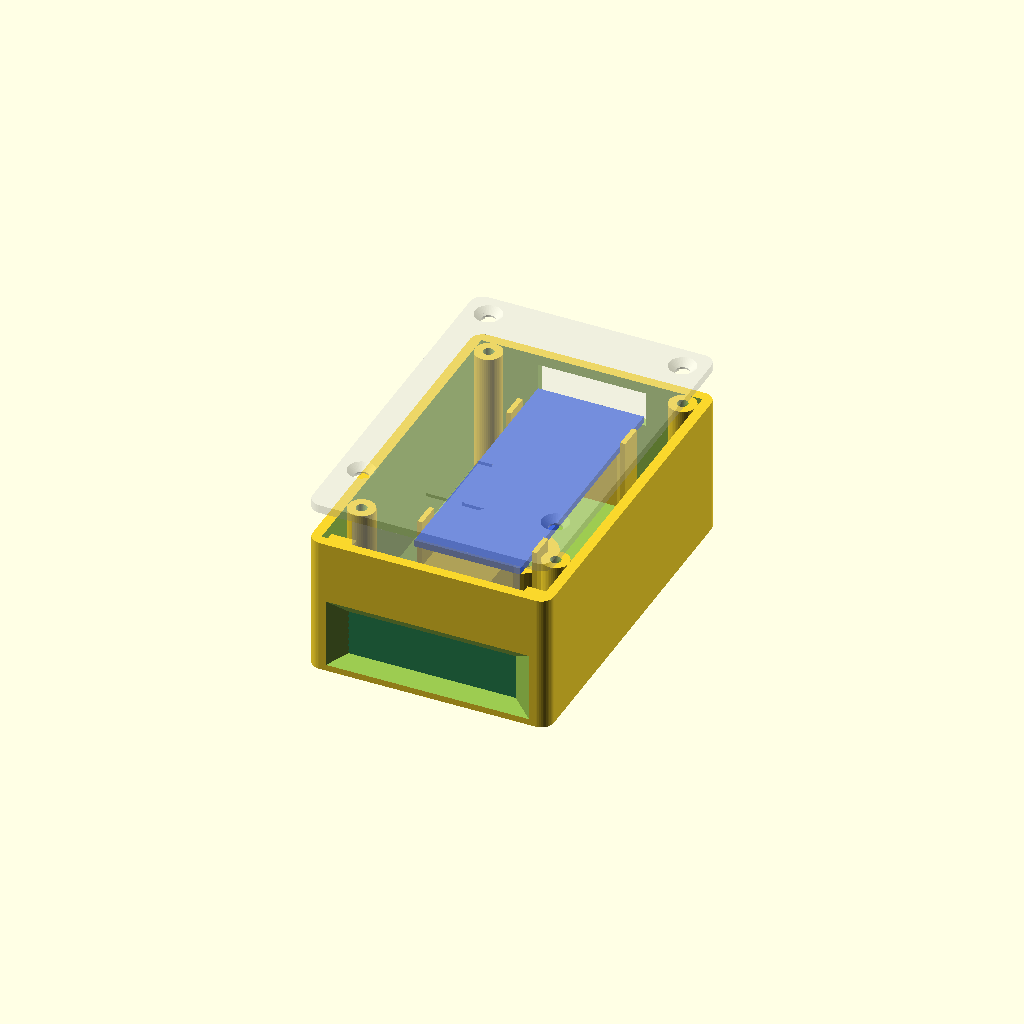
Cell 1: rendered with the file's own defaults.
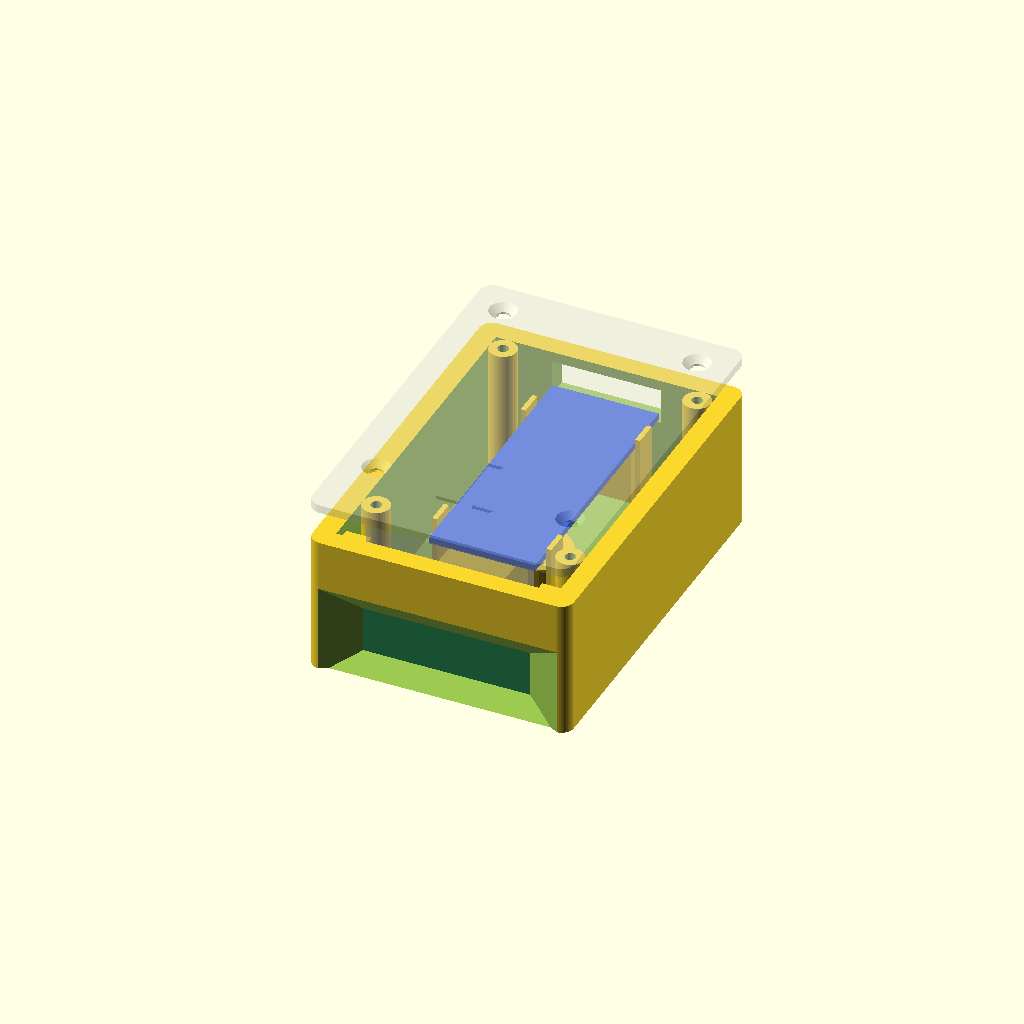
Cell 2: the same model with wall = 4.8.
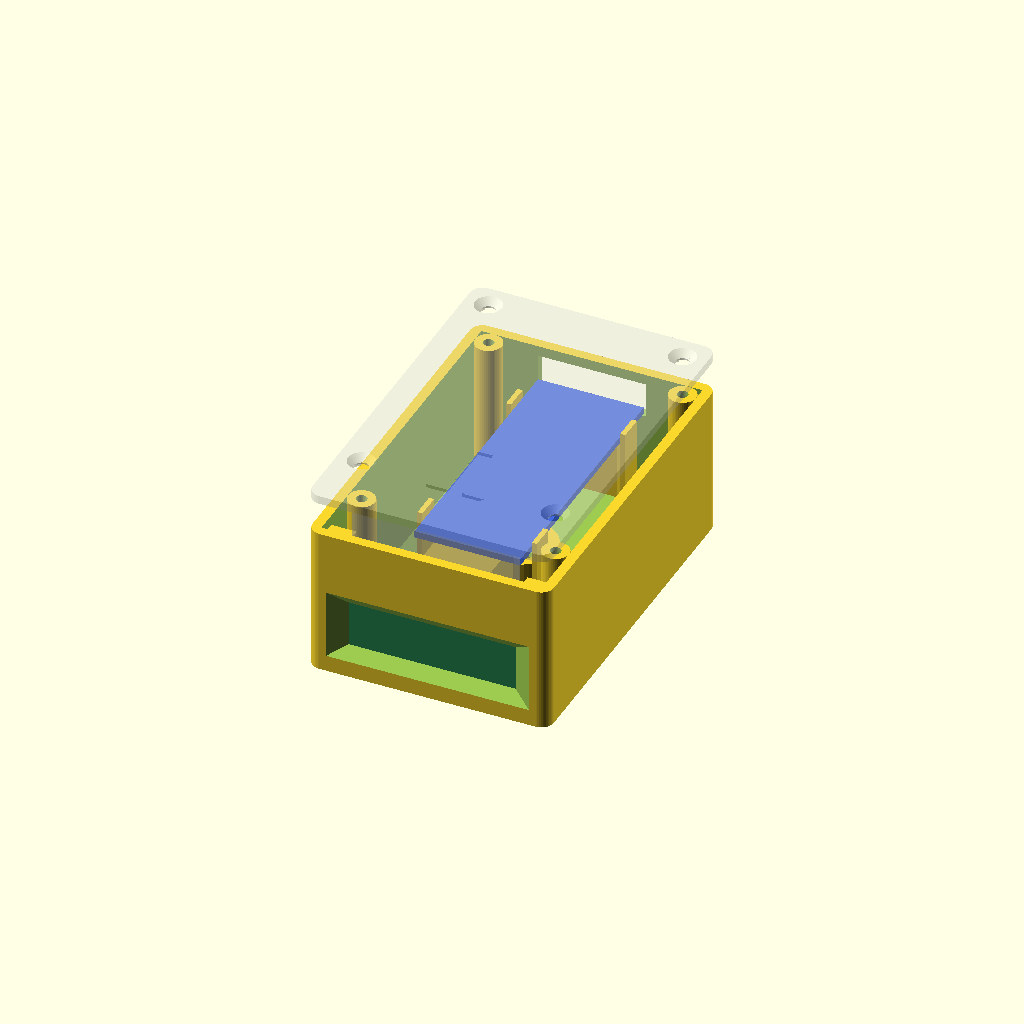
Cell 3 — floor_t set to 4.8, the other parameters unchanged.
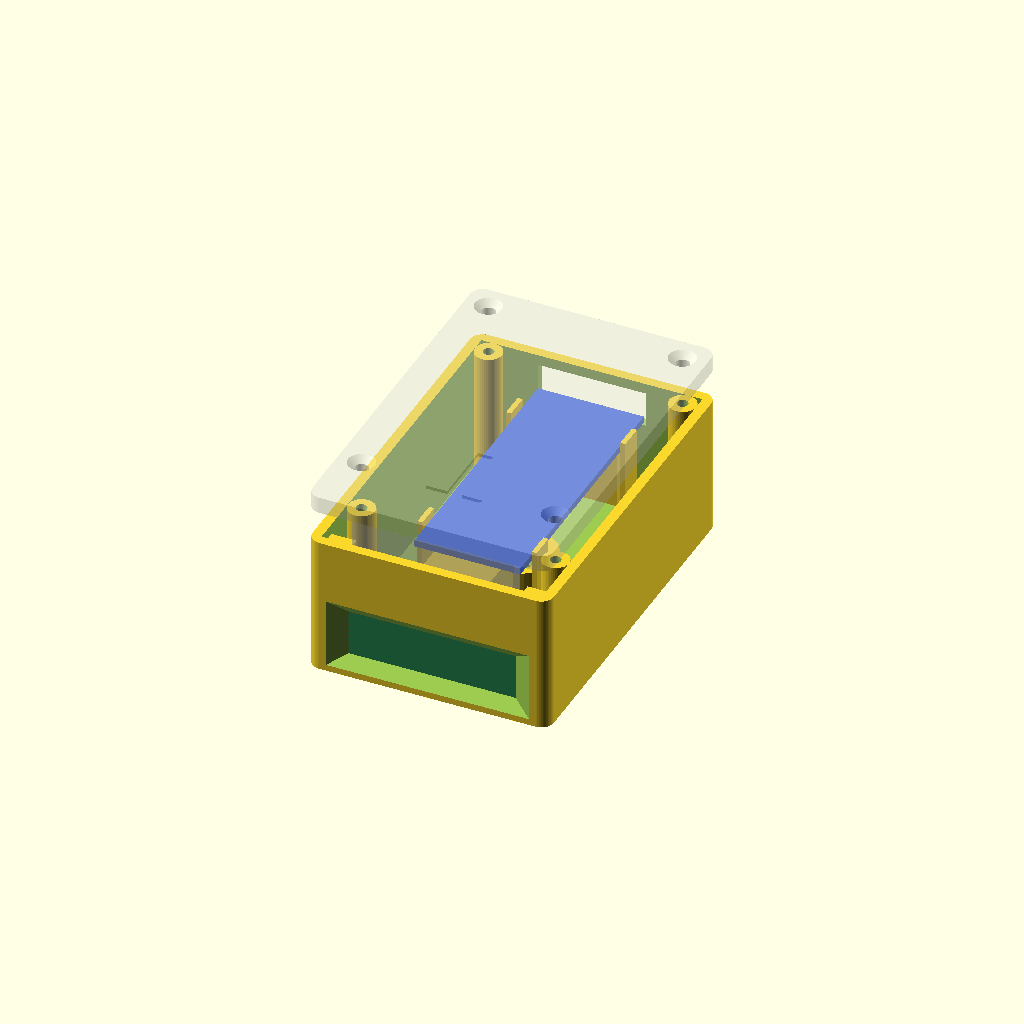
Cell 4 — lid_t set to 4, the other parameters unchanged.
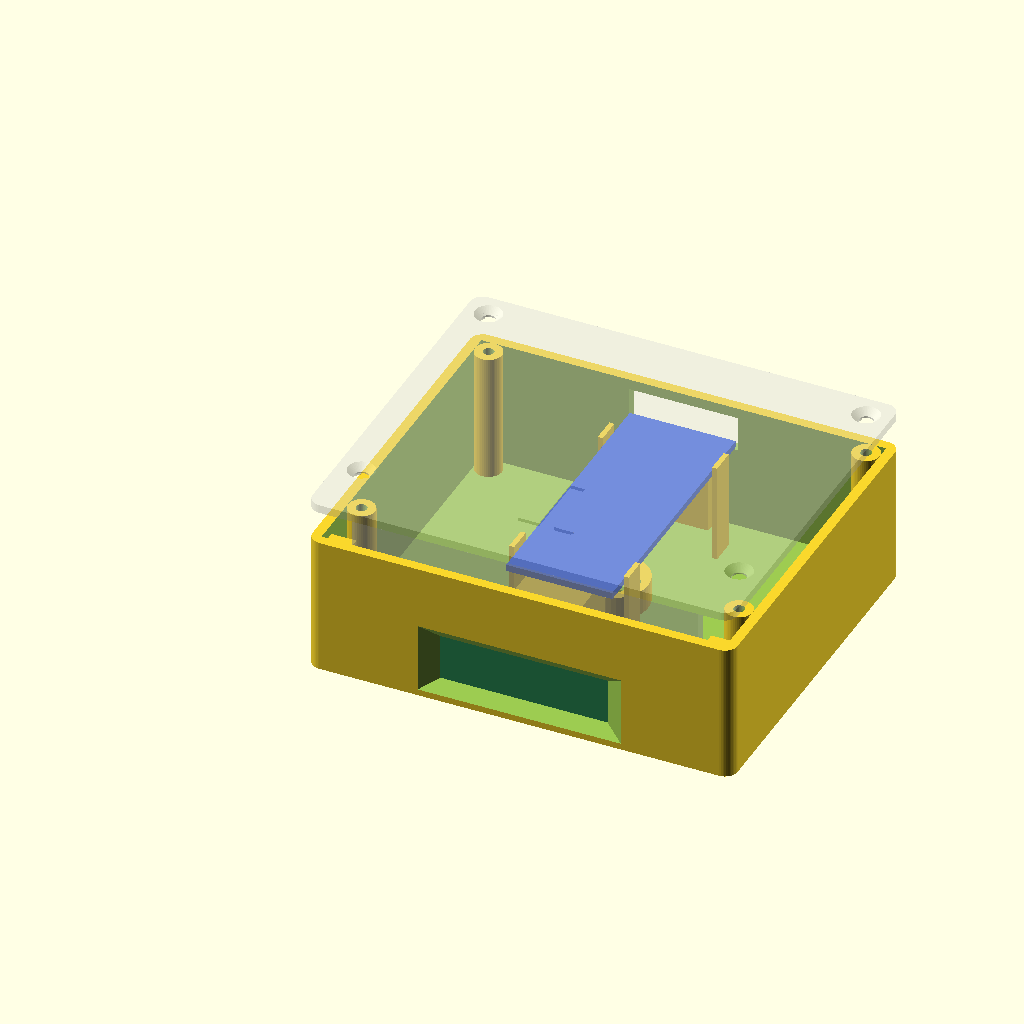
Cell 5 — radar_w set to 88, the other parameters unchanged.
All cells are drawn from one camera (rotation 55°, 0°, 25°, orthographic, colour scheme Cornfield), so only the parameter changes between them.
The OpenSCAD source (cad/radar_enclosure.scad):
// Silent Sentinel bench radar enclosure
// RD-03D radar (front, facing out through a window) + bridge board (behind it, USB out the back).
//
//   part   = "base" | "lid" | "assembly"
//   bridge = "esp32"      ESP32-S3-DevKitC-1 (official Espressif, 62.7 x 25.4 mm) on end ledges
//            "usbserial"  SparkFun Serial Basic (CH340C) or similar small USB-serial board on a pad
//
// Export:  openscad -D 'part="base"' -D 'bridge="esp32"' -o base_esp32.stl radar_enclosure.scad
//
// Axes: X = width, Y = depth (radar faces -Y, the "front"), Z = up. Units mm.
// MEASURE YOUR BOARDS FIRST and adjust the numbers below if they differ; clearances are generous.

part   = "assembly";
bridge = "esp32";

$fn = 48;

// ---- print / box -----------------------------------------------------------
wall   = 2.4;
floor_t = 2.4;
lid_t  = 2.0;
fit    = 0.3;        // lid lip clearance

// ---- RD-03D (datasheet: 44.0 x 15.0 mm, +/-0.2) ------------------------------
radar_w   = 44.0;    // long side, horizontal (azimuth)
radar_h   = 15.0;
radar_t   = 1.6;     // PCB thickness
radar_gap = 1.0;     // air gap between radar face and the inside of the front wall
radar_back = 7.0;    // room behind the radar for its connector + cable bend
slot_clr  = 0.5;     // extra width in the grooves
groove    = 2.0;     // how far each radar edge sits into a groove
win_w = 40; win_h = 11;  // front window (antennas see through an opening, no plastic)

// ---- ESP32-S3-DevKitC-1 -------------------------------------------------------
esp_l = 63.5;        // official board 62.74; clones up to ~70 also sit on the long front ledge
esp_w = 25.4;
esp_clear_l = 72;    // bay length
pcb_t = 1.6;
standoff = 21.0;     // board bottom above floor: pins hang ~8.5 mm below the board, and the radar
                     // cable's dupont sockets push onto them from below (~12 mm more), no soldering
ledge_half = 8.0;    // ledges stay between the two header rows (rows are +/-11.4 from centre)

// ---- USB-serial variant -------------------------------------------------------
us_pad_h = 3.0;      // pad the small board sits on (stick it with foam tape)

// ---- derived --------------------------------------------------------------------
post_w = 6;                                   // radar holder posts
in_w   = radar_w + 2 * (post_w - groove) + 2 * slot_clr;  // interior width
radar_y = radar_gap;                          // radar front face, from inside of front wall
bay_y0 = radar_y + radar_t + radar_back;      // start of the board bay
in_d   = bay_y0 + esp_clear_l + 0.5;
usb_top = standoff + pcb_t + 1.6 + 4.25;      // top of the USB opening, above the floor
in_h   = max(radar_h + 6, usb_top + 2.5);   // lid lip (2 mm) stays above the USB opening
out_w = in_w + 2 * wall; out_d = in_d + 2 * wall; out_h = floor_t + in_h;
boss_d = 6.5; pilot = 2.6; clear_hole = 3.4;  // M3 x 8 self-tapping screws
boss_xy = [[wall + boss_d/2, wall + bay_y0 + 4], [out_w - wall - boss_d/2, wall + bay_y0 + 4],
           [wall + boss_d/2, out_d - wall - boss_d/2], [out_w - wall - boss_d/2, out_d - wall - boss_d/2]];
cx = out_w / 2;

module rounded_box(w, d, h, r = 3) {
    hull() for (x = [r, w - r], y = [r, d - r]) translate([x, y, 0]) cylinder(r = r, h = h);
}

// ---- base -------------------------------------------------------------------------
module base() {
    difference() {
        union() {
            difference() {
                rounded_box(out_w, out_d, out_h);
                translate([wall, wall, floor_t]) cube([in_w, in_d, in_h + 1]);
            }
            radar_posts();
            for (p = boss_xy) translate([p[0], p[1], 0]) cylinder(d = boss_d, h = out_h);
            if (bridge == "esp32") esp_supports(); else us_pad();
            tripod_boss();
        }
        // front window, flared outward so +/-60 deg azimuth isn't shadowed by the wall
        translate([cx, 0, floor_t + radar_h / 2])
            hull() {
                translate([0, wall + 0.01, 0]) cube([win_w, 0.02, win_h], center = true);
                translate([0, -0.01, 0]) cube([win_w + 2 * wall * 1.8, 0.02, win_h + 2 * wall * 1.2], center = true);
            }
        for (p = boss_xy) translate([p[0], p[1], floor_t + 2]) cylinder(d = pilot, h = out_h);
        usb_cutout();
        tripod_hole();
    }
}

module radar_posts() {
    // two posts with vertical grooves; the radar slides in from the top
    gy = wall + radar_y;  // groove front face
    for (side = [0, 1]) {
        x0 = side == 0 ? wall : wall + in_w - post_w;
        difference() {
            translate([x0, wall, 0]) cube([post_w, radar_y + radar_t + slot_clr + 2, out_h - 2.5]);
            gx = side == 0 ? x0 + post_w - groove - slot_clr : x0 - 0.01;
            translate([gx, gy - slot_clr / 2, floor_t]) cube([groove + slot_clr + 0.01, radar_t + slot_clr, radar_h + 5]);
            // lead-in chamfer at the top of each groove
            translate([gx + (groove + slot_clr) / 2, gy + radar_t / 2, floor_t + radar_h + 2])
                rotate([0, 0, 0]) cylinder(d1 = radar_t + slot_clr, d2 = radar_t + slot_clr + 2, h = 0.01 + 1, center = true);
        }
    }
}

module esp_supports() {
    y_rear = wall + in_d - 0.5;          // USB end of the board, against the back wall
    // rear ledge (under the USB end), front ledge long enough for 62-70 mm boards
    translate([cx - ledge_half, y_rear - 4, 0]) cube([2 * ledge_half, 4, floor_t + standoff]);
    translate([cx - ledge_half, y_rear - esp_clear_l + 0.5, 0]) cube([2 * ledge_half, esp_clear_l - esp_l + 6, floor_t + standoff]);
    // side guides keep the board centred (outside the header rows)
    for (s = [-1, 1], y = [y_rear - 10, y_rear - esp_l + 8])
        translate([cx + s * (esp_w / 2 + 0.4) + (s < 0 ? -1.2 : 0), y - 3, 0])
            cube([1.2, 6, floor_t + standoff + 3]);
}

module us_pad() {
    translate([cx - 12, wall + in_d - 32, 0]) cube([24, 30, floor_t + us_pad_h]);
}

module usb_cutout() {
    if (bridge == "esp32") {
        zc = floor_t + standoff + pcb_t + 1.6;          // USB-C centre height
        translate([cx, out_d - wall / 2, zc]) cube([2 * 13, wall + 2, 8.5], center = true);
    } else {
        zc = floor_t + us_pad_h + pcb_t + 1.6;
        translate([cx, out_d - wall / 2, zc + 2]) cube([14, wall + 2, 12], center = true);
    }
}

// 1/4"-20 tripod nut, dropped in from inside, screw from below
tripod_y = wall + bay_y0 + esp_clear_l / 2;
module tripod_boss() { translate([cx, tripod_y, 0]) cylinder(d = 17, h = floor_t + 6); }
module tripod_hole() {
    translate([cx, tripod_y, -1]) cylinder(d = 6.8, h = 20);
    translate([cx, tripod_y, floor_t + 6 - 5.8]) cylinder(d = 11.4 / cos(30) + 0.4, h = 10, $fn = 6);
}

// ---- lid --------------------------------------------------------------------------
module lid() {
    difference() {
        union() {
            rounded_box(out_w, out_d, lid_t);
            // locating lip that drops inside the walls (clears posts and bosses)
            difference() {
                translate([wall + fit, wall + fit, -2]) cube([in_w - 2 * fit, in_d - 2 * fit, 2]);
                translate([wall + fit + 1.2, wall + fit + 1.2, -3]) cube([in_w - 2 * fit - 2.4, in_d - 2 * fit - 2.4, 4]);
                for (p = boss_xy) translate([p[0], p[1], -3]) cylinder(d = boss_d + 1, h = 4);
                translate([wall, wall, -3]) cube([in_w, radar_y + radar_t + slot_clr + 2.5, 4]);
            }
            // tab that holds the radar down in its grooves
            rt = out_h - (floor_t + radar_h + 0.4);
            translate([wall + post_w + 1, wall + radar_y - 0.5, -rt]) cube([in_w - 2 * post_w - 2, radar_t + 1, rt]);
        }
        for (p = boss_xy) translate([p[0], p[1], -3]) {
            cylinder(d = clear_hole, h = 10);
            translate([0, 0, 3 + lid_t - 1.6]) cylinder(d1 = clear_hole, d2 = 6.5, h = 1.61);
        }
        // boresight arrow (points where the radar looks) engraved in the top
        translate([cx, 0, lid_t - 0.8]) linear_extrude(1) {
            translate([0, 14]) polygon([[-7, 0], [7, 0], [0, -10]]);
            translate([-1.8, 13.9]) square([3.6, 16]);
        }
    }
}

// ---- stand-in parts for the assembly view ------------------------------------------
module radar_dummy() {
    color("seagreen") translate([wall + post_w - groove, wall + radar_y, floor_t]) cube([radar_w, radar_t, radar_h]);
}
module esp_dummy() {
    color("royalblue") translate([cx - esp_w / 2, wall + in_d - 0.5 - esp_l, floor_t + standoff]) cube([esp_w, esp_l, pcb_t]);
}

if (part == "base") base();
else if (part == "lid") translate([0, 0, lid_t]) rotate([180, 0, 0]) translate([0, -out_d, 0]) lid(); // print top-down
else {
    base();
    radar_dummy();
    if (bridge == "esp32") esp_dummy();
    color("lightgray", 0.35) translate([0, 0, out_h + 8]) lid();
}
Customizer parameters (derived from the source; name, type, default, range or options):
part: string, default "assembly"
bridge: string, default "esp32"
wall: number, default 2.4
floor_t: number, default 2.4
lid_t: number, default 2
fit: number, default 0.3
radar_w: number, default 44
radar_h: number, default 15
radar_t: number, default 1.6
radar_gap: number, default 1
radar_back: number, default 7
slot_clr: number, default 0.5
groove: number, default 2
esp_l: number, default 63.5
esp_w: number, default 25.4
esp_clear_l: number, default 72
pcb_t: number, default 1.6
standoff: number, default 21
ledge_half: number, default 8
us_pad_h: number, default 3
post_w: number, default 6
